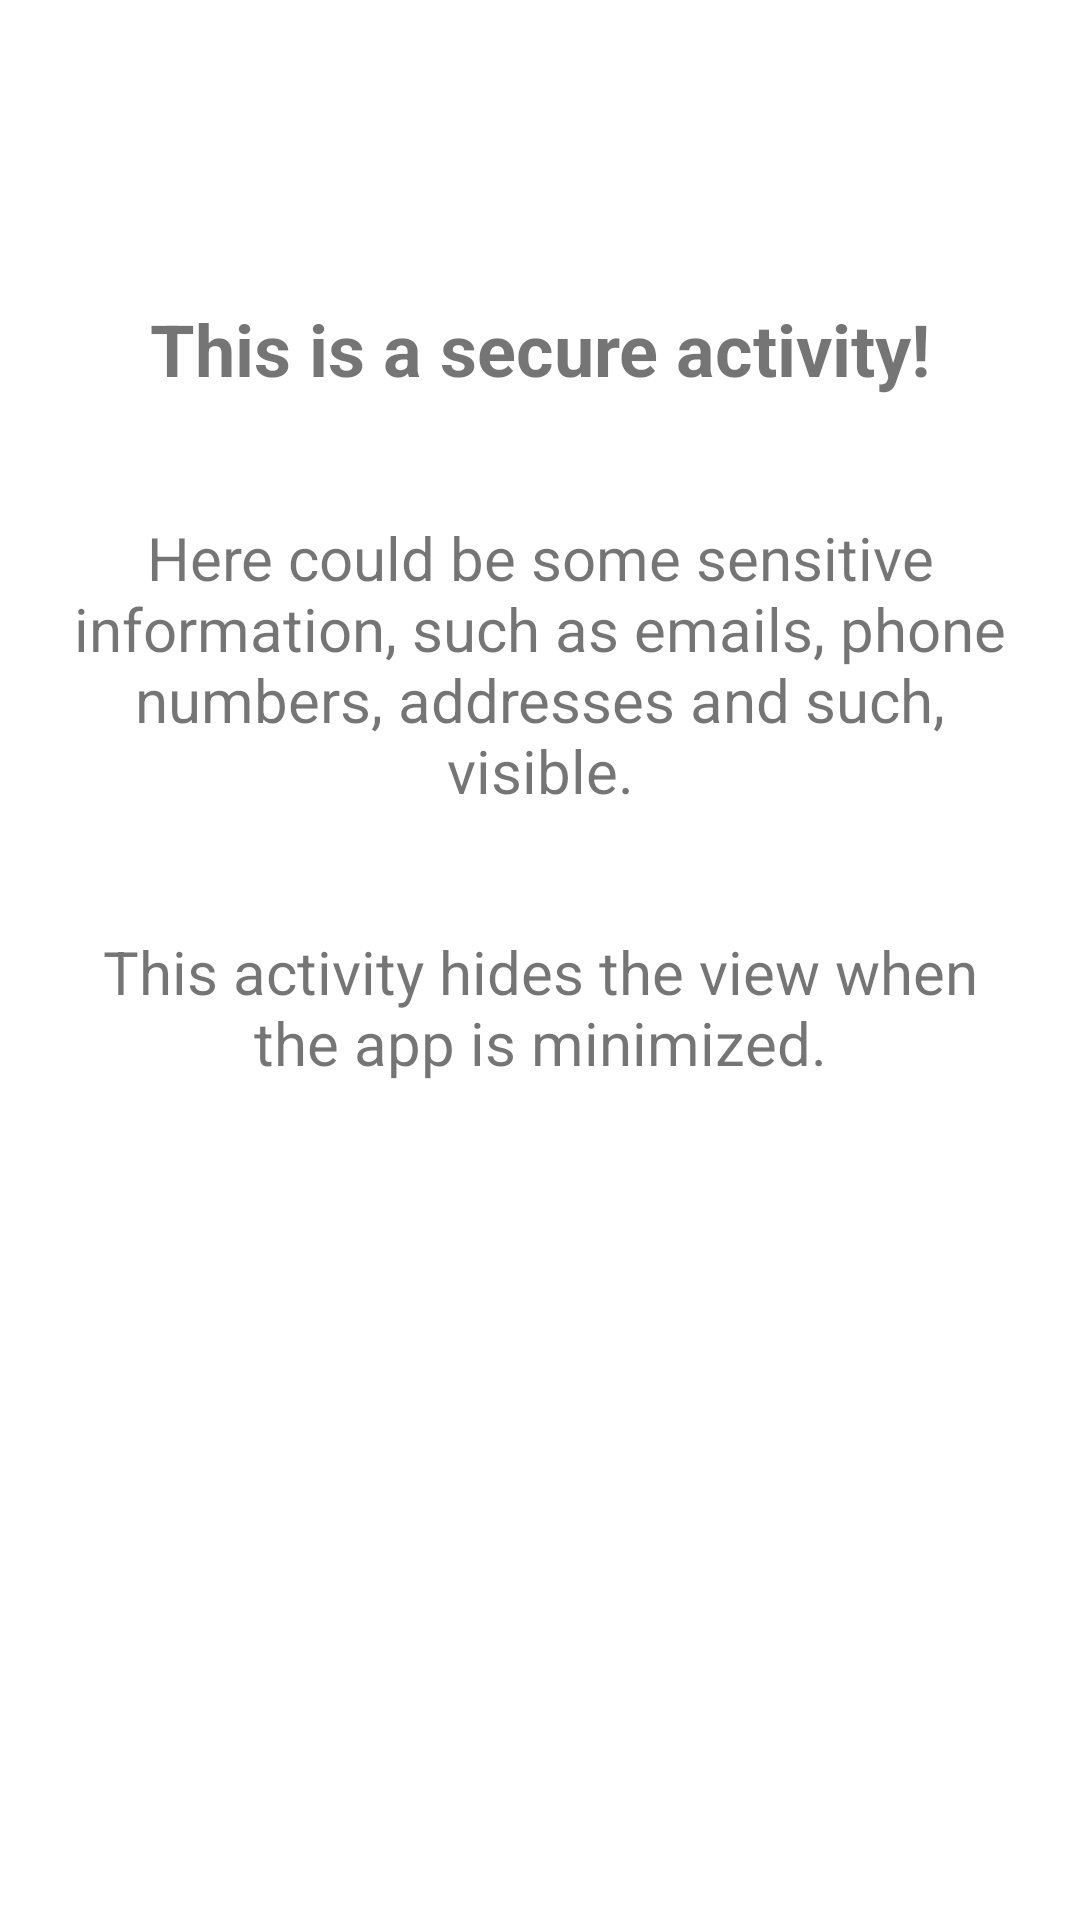

Write the Android layout XML for this screen, with the resource values it uses.
<!-- AndroidManifest.xml: application theme Theme.SecureAndroidDevelopment -->
<!-- res/layout/activity_secure.xml -->
<?xml version="1.0" encoding="utf-8"?>
<androidx.constraintlayout.widget.ConstraintLayout
    xmlns:android="http://schemas.android.com/apk/res/android"
    xmlns:app="http://schemas.android.com/apk/res-auto"
    android:layout_width="match_parent"
    android:layout_height="match_parent">

    <TextView
        android:id="@+id/secureActivityTitle"
        android:layout_width="wrap_content"
        android:layout_height="wrap_content"
        android:text="This is a secure activity!"
        android:textSize="24sp"
        android:textStyle="bold"
        android:padding="20dp"
        android:layout_marginTop="80dp"
        app:layout_constraintBottom_toTopOf="@id/secureActivityText"
        app:layout_constraintEnd_toEndOf="parent"
        app:layout_constraintStart_toStartOf="parent"
        app:layout_constraintTop_toTopOf="parent" />

    <TextView
        android:id="@+id/secureActivityText"
        android:layout_width="wrap_content"
        android:layout_height="wrap_content"
        android:text="Here could be some sensitive information, such as emails, phone numbers, addresses and such, visible."
        android:textSize="20sp"
        android:textAlignment="center"
        android:padding="20dp"
        app:layout_constraintBottom_toTopOf="@id/secureActivityText2"
        app:layout_constraintEnd_toEndOf="parent"
        app:layout_constraintStart_toStartOf="parent"
        app:layout_constraintTop_toBottomOf="@id/secureActivityTitle" />

    <TextView
        android:id="@+id/secureActivityText2"
        android:layout_width="wrap_content"
        android:layout_height="wrap_content"
        android:text="This activity hides the view when the app is minimized."
        android:textSize="20sp"
        android:textAlignment="center"
        android:padding="20dp"
        app:layout_constraintBottom_toTopOf="@id/secureActivityText2"
        app:layout_constraintEnd_toEndOf="parent"
        app:layout_constraintStart_toStartOf="parent"
        app:layout_constraintTop_toBottomOf="@id/secureActivityTitle" />

</androidx.constraintlayout.widget.ConstraintLayout>
<!-- resources referenced by this layout -->
<resources>
  <style name="Theme.SecureAndroidDevelopment" parent="Theme.MaterialComponents.DayNight.DarkActionBar">
          
          <item name="colorPrimary">@color/purple_500</item>
          <item name="colorPrimaryVariant">@color/purple_700</item>
          <item name="colorOnPrimary">@color/white</item>
          
          <item name="colorSecondary">@color/teal_200</item>
          <item name="colorSecondaryVariant">@color/teal_700</item>
          <item name="colorOnSecondary">@color/black</item>
          
          <item name="android:statusBarColor" tools:targetApi="l">?attr/colorPrimaryVariant</item>
          
      </style>
  <!-- not gathered from this repository: default colours our renderer supplied (Android Studio template values) -->
  <color name="purple_500">#FF6200EE</color>
  <color name="purple_700">#FF3700B3</color>
  <color name="teal_200">#FF03DAC5</color>
  <color name="teal_700">#FF018786</color>
  <color name="black">#FF000000</color>
  <color name="white">#FFFFFFFF</color>
</resources>
